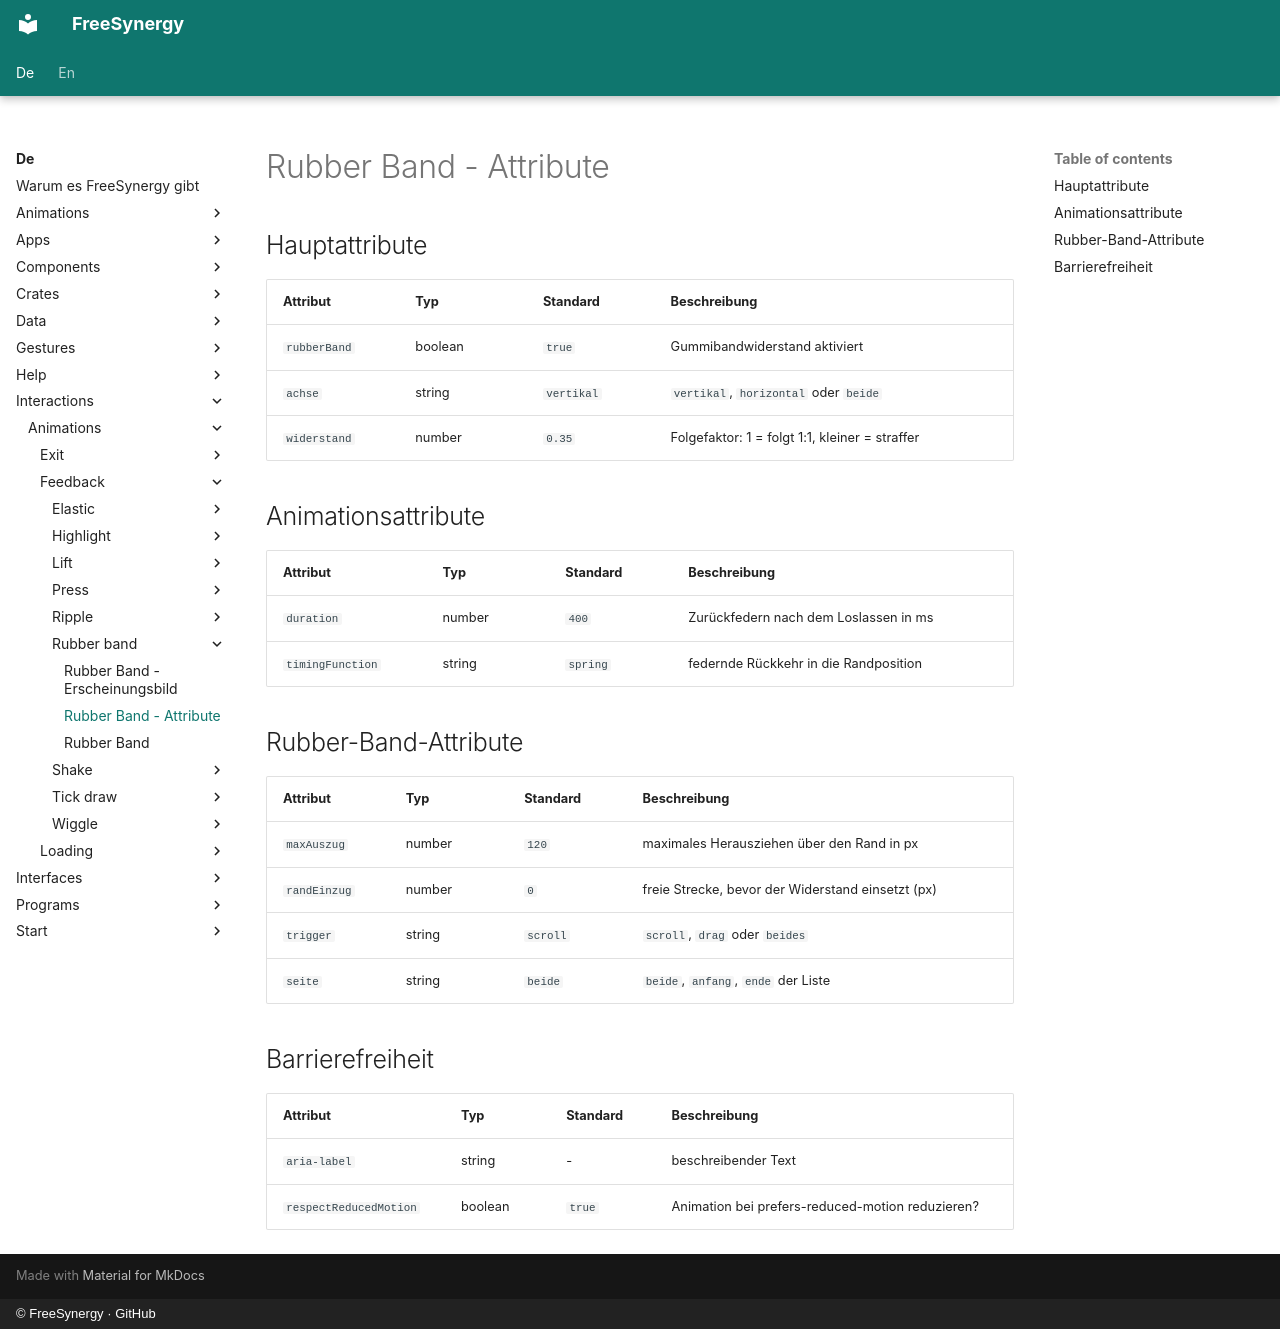

repository: FreeSynergy/fs-documentation · page: de/interactions/animations/feedback/rubber-band/attributes/index.html · generator: mkdocs · copyright: © FreeSynergy · GitHub

# Rubber Band - Attribute

## Hauptattribute

| Attribut | Typ | Standard | Beschreibung |
|-----------|------|---------|-------------|
| `rubberBand` | boolean | `true` | Gummibandwiderstand aktiviert |
| `achse` | string | `vertikal` | `vertikal`, `horizontal` oder `beide` |
| `widerstand` | number | `0.35` | Folgefaktor: 1 = folgt 1:1, kleiner = straffer |

## Animationsattribute

| Attribut | Typ | Standard | Beschreibung |
|-----------|------|---------|-------------|
| `duration` | number | `400` | Zurückfedern nach dem Loslassen in ms |
| `timingFunction` | string | `spring` | federnde Rückkehr in die Randposition |

## Rubber-Band-Attribute

| Attribut | Typ | Standard | Beschreibung |
|-----------|------|---------|-------------|
| `maxAuszug` | number | `120` | maximales Herausziehen über den Rand in px |
| `randEinzug` | number | `0` | freie Strecke, bevor der Widerstand einsetzt (px) |
| `trigger` | string | `scroll` | `scroll`, `drag` oder `beides` |
| `seite` | string | `beide` | `beide`, `anfang`, `ende` der Liste |

## Barrierefreiheit

| Attribut | Typ | Standard | Beschreibung |
|-----------|------|---------|-------------|
| `aria-label` | string | - | beschreibender Text |
| `respectReducedMotion` | boolean | `true` | Animation bei prefers-reduced-motion reduzieren? |
